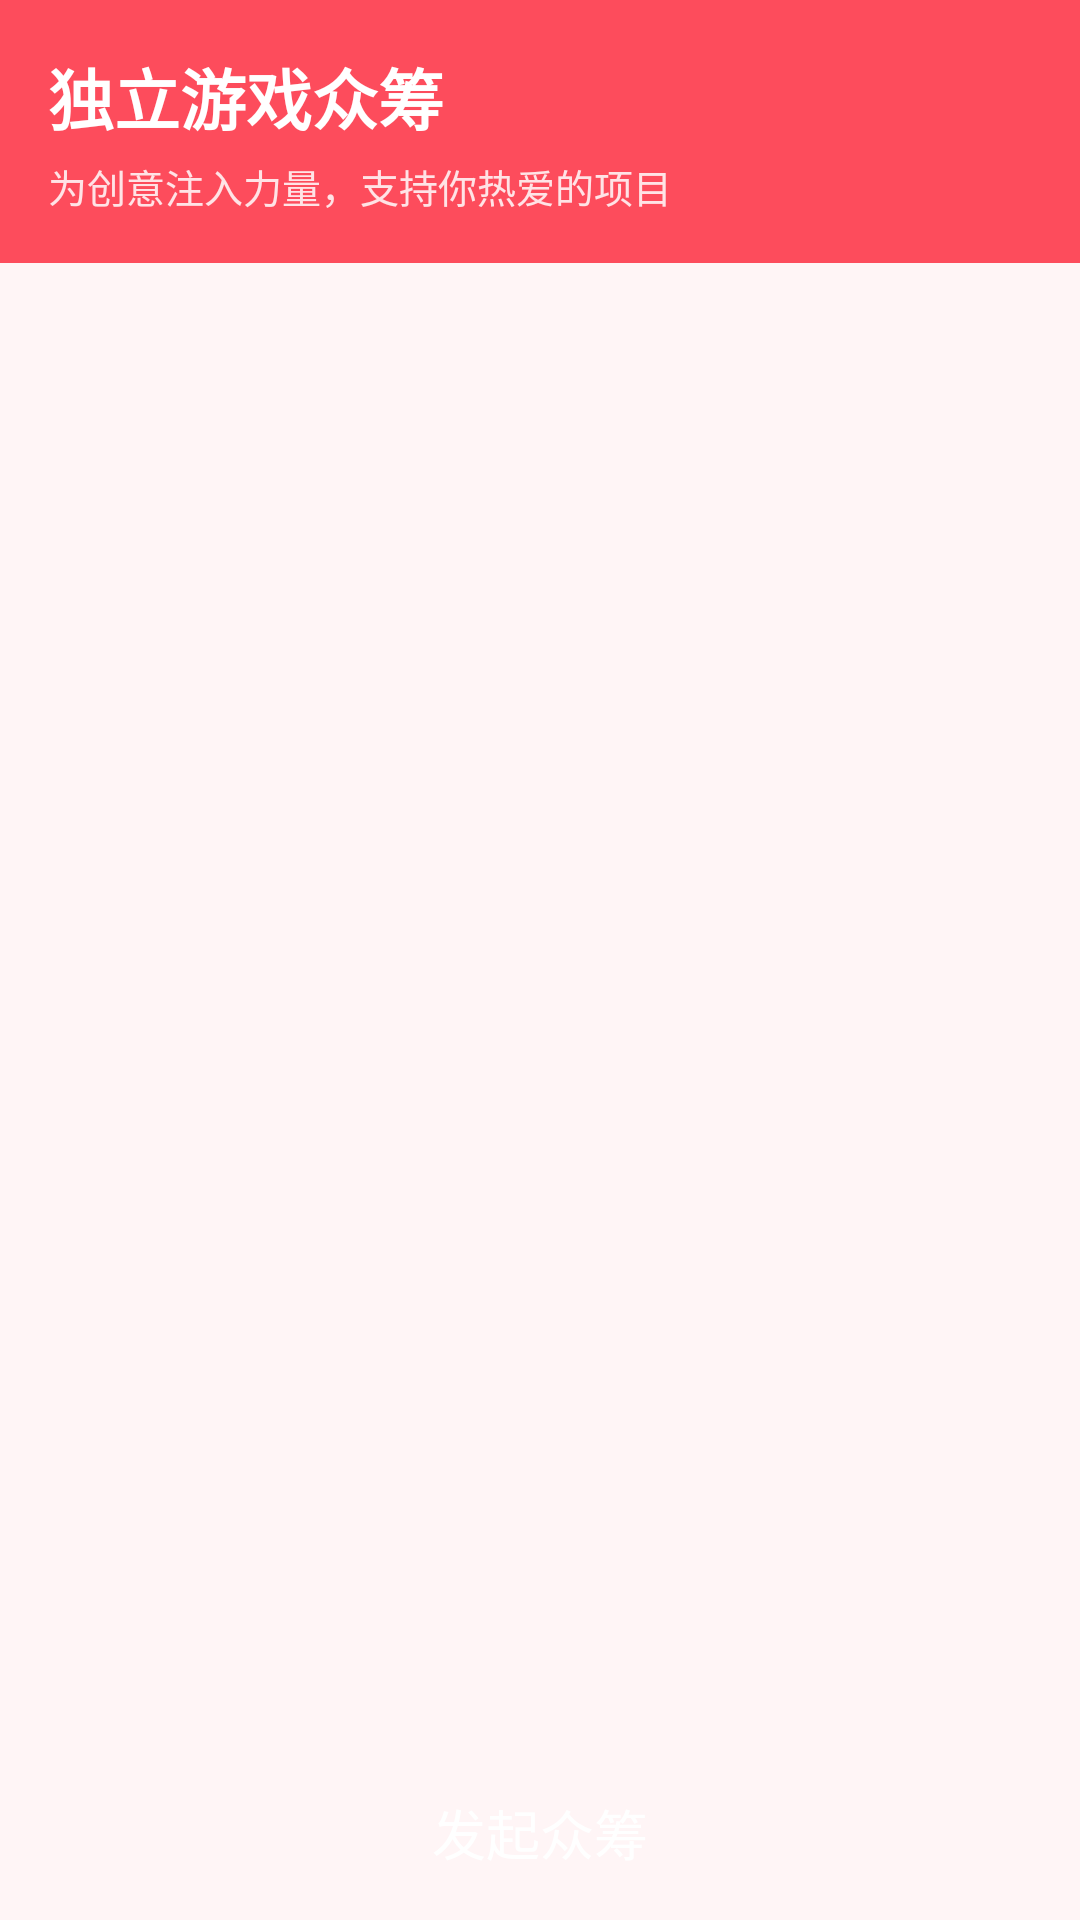

Layout XML and referenced resources for this Android screen:
<!-- AndroidManifest.xml: application theme Theme.IndieGameCommunity -->
<!-- res/layout/fragment_crowdfunding.xml -->
<?xml version="1.0" encoding="utf-8"?>
<LinearLayout xmlns:android="http://schemas.android.com/apk/res/android"
    android:layout_width="match_parent"
    android:layout_height="match_parent"
    android:orientation="vertical"
    android:background="@color/acfun_bg">

    <LinearLayout
        android:layout_width="match_parent"
        android:layout_height="wrap_content"
        android:orientation="vertical"
        android:padding="16dp"
        android:background="@color/acfun_red">

        <TextView
            android:layout_width="match_parent"
            android:layout_height="wrap_content"
            android:text="独立游戏众筹"
            android:textSize="22sp"
            android:textStyle="bold"
            android:textColor="@color/acfun_text_white"/>

        <TextView
            android:layout_width="match_parent"
            android:layout_height="wrap_content"
            android:text="为创意注入力量，支持你热爱的项目"
            android:textSize="13sp"
            android:textColor="@color/acfun_text_white"
            android:alpha="0.85"
            android:layout_marginTop="4dp"/>
    </LinearLayout>

    <androidx.recyclerview.widget.RecyclerView
        android:id="@+id/rvCrowdfundings"
        android:layout_width="match_parent"
        android:layout_height="0dp"
        android:layout_weight="1"
        android:paddingTop="8dp"
        android:paddingBottom="8dp"
        android:clipToPadding="false"/>

    <Button
        android:id="@+id/btnLaunch"
        android:layout_width="match_parent"
        android:layout_height="wrap_content"
        android:text="发起众筹"
        android:padding="16dp"
        android:textSize="18sp"
        android:textColor="@color/acfun_text_white"
        android:background="@drawable/btn_post_bg"/>

</LinearLayout>
<!-- resources referenced by this layout -->
<resources>
  <color name="acfun_bg">#FFF5F6</color>
  <color name="acfun_red">#FD4C5C</color>
  <color name="acfun_text_white">#FFFFFF</color>
  <style name="Theme.IndieGameCommunity" parent="Theme.MaterialComponents.Light.NoActionBar">
          <item name="colorPrimary">@color/acfun_red</item>
          <item name="colorPrimaryVariant">@color/acfun_red_dark</item>
          <item name="colorOnPrimary">@color/acfun_text_white</item>
          <item name="colorSecondary">@color/acfun_pink</item>
          <item name="colorSecondaryVariant">@color/acfun_pink_light</item>
          <item name="colorOnSecondary">@color/acfun_text_white</item>
          <item name="android:statusBarColor">@color/acfun_red_dark</item>
          <item name="android:navigationBarColor">@color/acfun_card</item>
      </style>
  <color name="acfun_red_dark">#E03A4A</color>
  <color name="acfun_pink">#FF6B9D</color>
  <color name="acfun_pink_light">#FFB6C1</color>
  <color name="acfun_card">#FFFFFF</color>
</resources>
